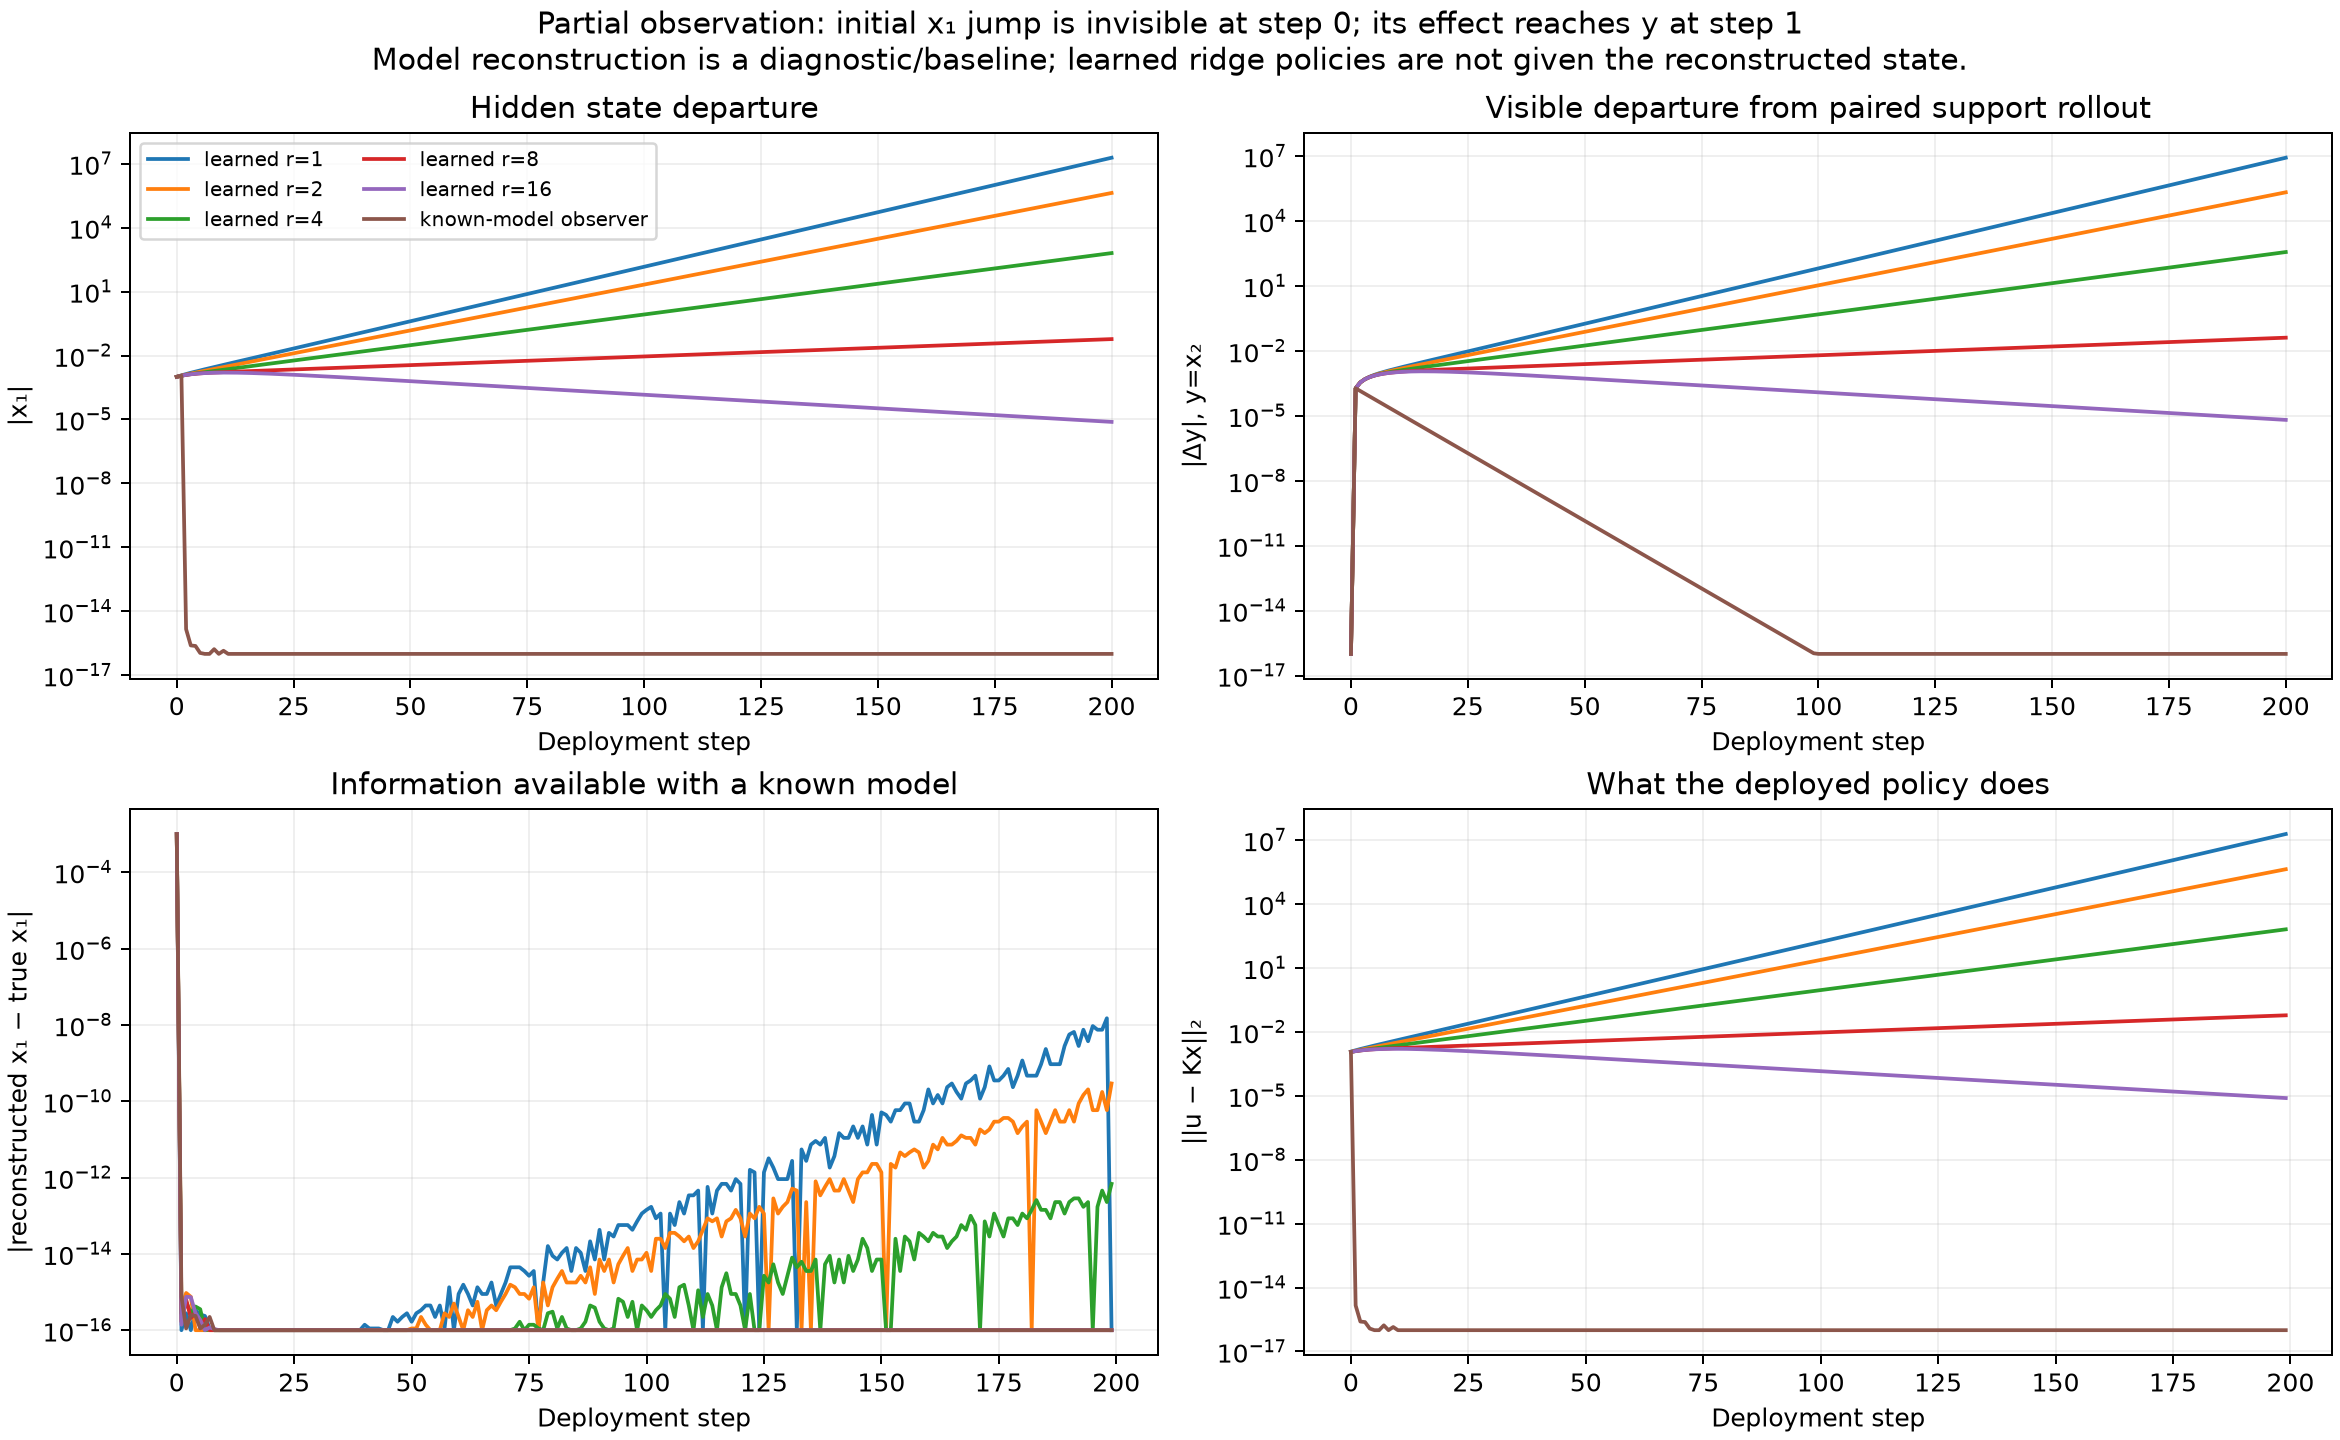

Data behind this chart, as committed beside it:
controller, step, hidden_x1, observed_y, model_estimated_x1, actual_u1, actual_u2, action_error_at_learner_state
learned r=1, 0, 0.001, 1, 0.0, -0.1875, 0.0, 0.001185
learned r=1, 1, 0.001171, 0.7498, 0.001171, -0.1406, 0.0, 0.001369
learned r=1, 2, 0.001351, 0.5621, 0.001351, -0.1054, 0.0, 0.001566
learned r=1, 3, 0.001546, 0.4214, 0.001546, -0.07898, 0.0, 0.001782
learned r=1, 4, 0.001758, 0.3157, 0.001758, -0.05918, 0.0, 0.002019
learned r=1, 5, 0.001992, 0.2365, 0.001992, -0.04433, 0.0, 0.002283
learned r=1, 6, 0.002252, 0.177, 0.002252, -0.03317, 0.0, 0.002576
learned r=1, 7, 0.002541, 0.1323, 0.002541, -0.0248, 0.0, 0.002904
learned r=1, 8, 0.002865, 0.09875, 0.002865, -0.01851, 0.0, 0.003272
learned r=1, 9, 0.003228, 0.07353, 0.003228, -0.01378, 0.0, 0.003685
learned r=1, 10, 0.003634, 0.05454, 0.003634, -0.01022, 0.0, 0.004148
learned r=1, 11, 0.004091, 0.04022, 0.004091, -0.00754, 0.0, 0.004668
learned r=1, 12, 0.004604, 0.0294, 0.004604, -0.005511, 0.0, 0.005253
learned r=1, 13, 0.005181, 0.02119, 0.005181, -0.003972, 0.0, 0.00591
learned r=1, 14, 0.00583, 0.01492, 0.00583, -0.002797, 0.0, 0.00665
learned r=1, 15, 0.006559, 0.0101, 0.006559, -0.001893, 0.0, 0.007482
learned r=1, 16, 0.00738, 0.006342, 0.00738, -0.001189, 0.0, 0.008417
learned r=1, 17, 0.008303, 0.003373, 0.008303, -0.0006323, 0.0, 0.009469
learned r=1, 18, 0.009341, 0.000973, 0.009341, -0.0001824, 0.0, 0.01065
learned r=1, 19, 0.01051, -0.001022, 0.01051, 0.0001915, 0.0, 0.01198
learned r=1, 20, 0.01182, -0.002736, 0.01182, 0.000513, 0.0, 0.01348
learned r=1, 21, 0.0133, -0.004269, 0.0133, 0.0008002, 0.0, 0.01517
learned r=1, 22, 0.01496, -0.005695, 0.01496, 0.001068, 0.0, 0.01706
learned r=1, 23, 0.01683, -0.007077, 0.01683, 0.001327, 0.0, 0.0192
learned r=1, 24, 0.01894, -0.008463, 0.01894, 0.001587, 0.0, 0.0216
learned r=1, 25, 0.0213, -0.009898, 0.0213, 0.001855, 0.0, 0.02429
learned r=1, 26, 0.02396, -0.01142, 0.02396, 0.00214, 0.0, 0.02733
learned r=1, 27, 0.02696, -0.01306, 0.02696, 0.002447, 0.0, 0.03075
learned r=1, 28, 0.03033, -0.01485, 0.03033, 0.002783, 0.0, 0.03459
learned r=1, 29, 0.03412, -0.01682, 0.03412, 0.003153, 0.0, 0.03891
learned r=1, 30, 0.03838, -0.01901, 0.03838, 0.003564, 0.0, 0.04377
learned r=1, 31, 0.04318, -0.02146, 0.04318, 0.004022, 0.0, 0.04925
learned r=1, 32, 0.04858, -0.02419, 0.04858, 0.004534, 0.0, 0.0554
learned r=1, 33, 0.05465, -0.02725, 0.05465, 0.005108, 0.0, 0.06232
learned r=1, 34, 0.06148, -0.03068, 0.06148, 0.005752, 0.0, 0.07011
learned r=1, 35, 0.06916, -0.03454, 0.06916, 0.006475, 0.0, 0.07888
learned r=1, 36, 0.0778, -0.03887, 0.0778, 0.007287, 0.0, 0.08873
learned r=1, 37, 0.08753, -0.04374, 0.08753, 0.0082, 0.0, 0.09982
learned r=1, 38, 0.09847, -0.04922, 0.09847, 0.009226, 0.0, 0.1123
learned r=1, 39, 0.1108, -0.05538, 0.1108, 0.01038, 0.0, 0.1263
learned r=1, 40, 0.1246, -0.0623, 0.1246, 0.01168, 0.0, 0.1421
learned r=1, 41, 0.1402, -0.07009, 0.1402, 0.01314, 0.0, 0.1599
learned r=1, 42, 0.1577, -0.07885, 0.1577, 0.01478, 0.0, 0.1799
learned r=1, 43, 0.1774, -0.08871, 0.1774, 0.01663, 0.0, 0.2023
learned r=1, 44, 0.1996, -0.0998, 0.1996, 0.01871, 0.0, 0.2276
learned r=1, 45, 0.2245, -0.1123, 0.2245, 0.02105, 0.0, 0.2561
learned r=1, 46, 0.2526, -0.1263, 0.2526, 0.02368, 0.0, 0.2881
learned r=1, 47, 0.2842, -0.1421, 0.2842, 0.02664, 0.0, 0.3241
learned r=1, 48, 0.3197, -0.1599, 0.3197, 0.02996, 0.0, 0.3646
learned r=1, 49, 0.3596, -0.1798, 0.3596, 0.03371, 0.0, 0.4102
learned r=1, 50, 0.4046, -0.2023, 0.4046, 0.03792, 0.0, 0.4614
learned r=1, 51, 0.4551, -0.2276, 0.4551, 0.04266, 0.0, 0.5191
learned r=1, 52, 0.512, -0.256, 0.512, 0.04799, 0.0, 0.584
learned r=1, 53, 0.576, -0.288, 0.576, 0.05399, 0.0, 0.6569
learned r=1, 54, 0.648, -0.324, 0.648, 0.06074, 0.0, 0.7391
learned r=1, 55, 0.729, -0.3645, 0.729, 0.06833, 0.0, 0.8314
learned r=1, 56, 0.8201, -0.4101, 0.8201, 0.07687, 0.0, 0.9353
learned r=1, 57, 0.9226, -0.4613, 0.9226, 0.08648, 0.0, 1.052
learned r=1, 58, 1.038, -0.519, 1.038, 0.09729, 0.0, 1.184
learned r=1, 59, 1.168, -0.5838, 1.168, 0.1094, 0.0, 1.332
... 1,140 more rows
